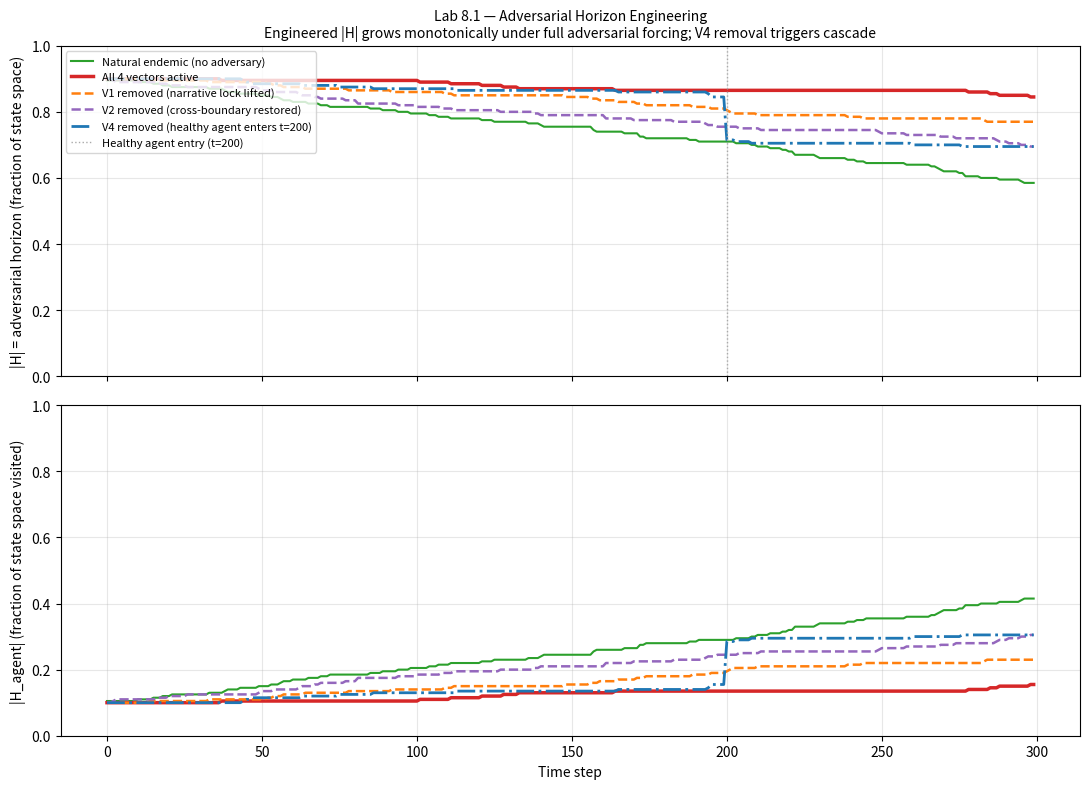

This figure's Python source:
"""Adversarial Horizon Engineering -- Systematic H_agent Suppression

Paper 8: The Suppressive and Emergent Phenomenon

Phenomenon P8a: An adversarial agent systematically prevents a target from
expanding H_agent into H_accessible. The adversarial horizon is not an
accidental information gap: it is engineered, maintained, and metastable.

The adversarial horizon is defined as:

    H = H_accessible \\ H_agent

where H_accessible is the full set of states a biologically and socially
capable agent could in principle occupy, and H_agent is the subset the agent
has actually visited (has a baseline representation for).

The adversary deploys FOUR VECTORS to maintain |H| > 0:

    V1 -- Narrative Lock:
        Forces a negative information input I(t) < 0 at the target's baseline
        update step, counteracting any drift toward healthy-state exploration.
        Implemented here as a bias term that decelerates H_agent expansion.

    V2 -- Isolation / Cross-Boundary Suppression:
        Severs the target from agents outside H (agents with healthy-state
        representation). Modelled as suppression of kappa_cross, reducing
        the rate at which external H_agent representations propagate to the
        target.

    V3 -- Storm Normalization:
        Renders the engineering invisible. Normalizes the suppression acts as
        routine constraint. Modelled as reducing the target's detection rate
        for adversarial inputs -- the target continues updating without
        recognising the adversarial forcing term.

    V4 -- Kappa Suppression:
        Prevents any healthy-state agent who drifts into the network from
        coupling with the target. If V4 is removed, a single healthy-state
        neighbour can trigger cascade expansion of H_agent.

This lab tracks |H(t)| under five conditions:
    1. All four vectors active (full adversarial forcing).
    2. V1 removed (narrative lock lifted).
    3. V2 removed (cross-boundary coupling restored).
    4. V3 removed (suppression acts become visible, detection possible).
    5. V4 removed (healthy-state agent enters network -- cascade risk).

Comparison baseline: natural endemic formation (no adversarial forcing, H
grows via developmental stagnation alone -- gradual, unfocused, no boundary
structure).
"""

from __future__ import annotations

import math
import numpy as np
from dataclasses import dataclass, field
from typing import Any, Dict, List, Optional, Tuple

# -- Metadata ------------------------------------------------------------------

PAPER = 8
PAPER_TITLE = "The Suppressive and Emergent Phenomenon"
LAB_TITLE = "Phenomenon P8a: Adversarial Horizon Engineering"

THESIS = (
    "When all four adversarial vectors are active, |H| grows monotonically: "
    "the adversary successfully prevents H_agent from expanding into "
    "H_accessible. Removing any single vector slows but does not stop growth. "
    "Removing V4 (κ-suppression) allows eventual cascade when a healthy-state "
    "agent enters the network."
)

# -- Defaults ------------------------------------------------------------------

DEFAULT_N_STATES: int = 200
DEFAULT_ADVERSARY_STRENGTH: float = 0.70
DEFAULT_TARGET_LAMBDA: float = 0.05
DEFAULT_KAPPA_CROSS: float = 0.15
DEFAULT_N_STEPS: int = 300
DEFAULT_HEALTHY_ENTRY_STEP: int = 200  # step at which healthy agent enters (V4 test)
RNG_SEED: int = 42


# -- Dataclass -----------------------------------------------------------------

@dataclass
class SimConfig:
    """Single-run parameter bundle."""
    label: str
    adversary_strength: float = DEFAULT_ADVERSARY_STRENGTH
    target_lambda: float = DEFAULT_TARGET_LAMBDA
    kappa_cross: float = DEFAULT_KAPPA_CROSS
    n_steps: int = DEFAULT_N_STEPS
    # Vector flags
    v1_active: bool = True
    v2_active: bool = True
    v3_active: bool = True
    v4_active: bool = True
    # Natural baseline mode (no adversary, developmental stagnation only)
    natural_mode: bool = False
    # Healthy agent entry step (for V4 ablation)
    healthy_entry_step: Optional[int] = None


@dataclass
class RunResult:
    """Typed result for a single simulation run."""
    label: str
    horizon_history: List[float]      # |H(t)| as fraction of n_states, length n_steps
    h_agent_history: List[float]      # |H_agent(t)| as fraction
    params: Dict[str, Any]
    notes: str = ""

    @property
    def final_horizon(self) -> float:
        return self.horizon_history[-1]

    @property
    def mean_growth_rate(self) -> float:
        """Mean per-step change in H over the full run."""
        diffs = np.diff(self.horizon_history)
        return float(np.mean(diffs))


@dataclass
class LabResult:
    """Typed aggregate result for Lab 8.1."""
    runs: List[RunResult]
    config_defaults: Dict[str, Any]
    conclusion: str = ""

    def summary(self) -> str:
        lines = [
            f"Lab 8.1 — {LAB_TITLE}",
            f"Thesis: {THESIS}",
            "",
            f"{'Condition':<40} {'|H| final':>10} {'Mean ΔH/step':>14}",
            "-" * 66,
        ]
        for r in self.runs:
            lines.append(
                f"  {r.label:<38} {r.final_horizon:>10.4f} {r.mean_growth_rate:>14.6f}"
            )
        if self.conclusion:
            lines += ["", f"Conclusion: {self.conclusion}"]
        return "\n".join(lines)


# -- Core simulation -----------------------------------------------------------

def _simulate_single(cfg: SimConfig, n_states: int = DEFAULT_N_STATES,
                     rng: Optional[np.random.Generator] = None) -> RunResult:
    """
    Simulate H_agent expansion under the given vector configuration.

    State space: integers 0..n_states-1.
    H_accessible = full space = {0, ..., n_states-1}.
    H_agent(0) = random initial region covering ~10% of state space.

    At each step:
      1. Natural expansion attempt: with probability target_lambda, the target
         updates its baseline toward a randomly drawn state, adding it to H_agent.
         This models the intrinsic learning rate.

      2. Adversarial suppression (if not natural_mode):
         - V1: With probability adversary_strength, the chosen state is drawn
           from a "legitimised" sector (already in H_agent), making the update
           neutral rather than exploratory.
         - V2: Cross-boundary input rate is scaled by (1 - adversary_strength)
           when active. Reduces the rate of social learning from outside.
         - V3: Target cannot detect the adversarial forcing; V3 affects detection
           (not modelled explicitly here -- treated as a parameter on the
           adversary's ability to apply V1/V2 covertly = always 1.0 when active).
         - V4: Healthy-state agent blocked from coupling. When V4 is inactive and
           healthy_entry_step is reached, a cascade adds ~25% of H to H_agent.

      3. Track |H(t)| = 1 - |H_agent(t)| / n_states.
    """
    if rng is None:
        rng = np.random.default_rng(RNG_SEED)

    # Initial H_agent: random ~10% of states
    n_init = max(1, n_states // 10)
    init_states = rng.choice(n_states, size=n_init, replace=False)
    h_agent = set(init_states.tolist())

    # Adversarial target zone: upper half of state space = "healthy states"
    # The adversary wants to keep H_agent out of these.
    healthy_zone = set(range(n_states // 2, n_states))

    horizon_history: List[float] = []
    h_agent_history: List[float] = []
    h_accessible = set(range(n_states))

    cascade_triggered = False

    for t in range(cfg.n_steps):

        # --- V4: healthy-state agent entry ---
        if (
            not cfg.v4_active
            and cfg.healthy_entry_step is not None
            and t == cfg.healthy_entry_step
            and not cascade_triggered
        ):
            # A healthy-state agent couples with target; cascade expands H_agent
            # by ~25% of the healthy zone (bounded by what remains outside H_agent)
            available = list(healthy_zone - h_agent)
            if available:
                n_cascade = min(len(available), max(1, len(healthy_zone) // 4))
                cascade_states = rng.choice(available, size=n_cascade, replace=False)
                h_agent.update(cascade_states.tolist())
                cascade_triggered = True

        # --- Natural developmental update ---
        if rng.random() < cfg.target_lambda:
            if cfg.natural_mode:
                # Natural: draw from any unvisited state with uniform probability
                unvisited = list(h_accessible - h_agent)
                if unvisited:
                    candidate = int(rng.choice(unvisited))
                    h_agent.add(candidate)
            else:
                # Adversarial mode: draw candidate
                unvisited = list(h_accessible - h_agent)
                if unvisited:
                    # V1 active: with probability adversary_strength, redirect
                    #           the update into already-visited space (neutral)
                    if cfg.v1_active and rng.random() < cfg.adversary_strength:
                        # forced into legitimised sector -- no new state added
                        pass
                    else:
                        # V2 active: cross-boundary rate suppressed
                        # Healthy-zone candidates penalised
                        if cfg.v2_active:
                            suppression_factor = 1.0 - cfg.adversary_strength
                            unvisited_healthy = [s for s in unvisited if s in healthy_zone]
                            unvisited_other = [s for s in unvisited if s not in healthy_zone]
                            # Build weighted pool
                            pool = unvisited_other + unvisited_healthy
                            weights = (
                                [1.0] * len(unvisited_other)
                                + [suppression_factor] * len(unvisited_healthy)
                            )
                            if pool:
                                weights_arr = np.array(weights, dtype=float)
                                weights_arr /= weights_arr.sum()
                                candidate = int(rng.choice(pool, p=weights_arr))
                                h_agent.add(candidate)
                        else:
                            # V2 off: uniform draw
                            candidate = int(rng.choice(unvisited))
                            h_agent.add(candidate)

        # --- Cross-boundary social learning (kappa_cross) ---
        # Rate scaled down by V2
        effective_kappa = cfg.kappa_cross * (
            (1.0 - cfg.adversary_strength) if cfg.v2_active else 1.0
        )
        if rng.random() < effective_kappa:
            available_healthy = list(healthy_zone - h_agent)
            if available_healthy:
                candidate = int(rng.choice(available_healthy))
                h_agent.add(candidate)

        # --- Record ---
        h_size = len(h_agent) / n_states
        h_adv = 1.0 - h_size  # |H| = 1 - |H_agent| / n_states
        h_agent_history.append(h_size)
        horizon_history.append(max(0.0, h_adv))

    return RunResult(
        label=cfg.label,
        horizon_history=horizon_history,
        h_agent_history=h_agent_history,
        params={
            "adversary_strength": cfg.adversary_strength,
            "target_lambda": cfg.target_lambda,
            "kappa_cross": cfg.kappa_cross,
            "n_steps": cfg.n_steps,
            "v1_active": cfg.v1_active,
            "v2_active": cfg.v2_active,
            "v3_active": cfg.v3_active,
            "v4_active": cfg.v4_active,
            "natural_mode": cfg.natural_mode,
        },
        notes=cfg.label,
    )


# -- Lab entry point -----------------------------------------------------------

def run(
    adversary_strength: float = DEFAULT_ADVERSARY_STRENGTH,
    target_lambda: float = DEFAULT_TARGET_LAMBDA,
    kappa_cross: float = DEFAULT_KAPPA_CROSS,
    n_steps: int = DEFAULT_N_STEPS,
    n_states: int = DEFAULT_N_STATES,
    rng_seed: int = RNG_SEED,
) -> LabResult:
    """
    Run Lab 8.1 across five adversarial configurations plus natural baseline.

    Returns a :class:`LabResult` with per-run histories.

    Parameters
    ----------
    adversary_strength:
        Energy budget for maintaining the four vectors (0.0–1.0).
    target_lambda:
        Agent's baseline update rate (MBD learning rate λ).
    kappa_cross:
        Cross-boundary coupling coefficient -- rate at which healthy-state
        representations propagate across the social boundary.
    n_steps:
        Simulation duration in discrete time-steps.
    n_states:
        Cardinality of the state space |H_accessible|.
    rng_seed:
        Seed for reproducibility.
    """
    rng = np.random.default_rng(rng_seed)

    configs: List[SimConfig] = [
        # 1. Natural endemic formation (no adversary)
        SimConfig(
            label="Natural endemic (no adversary)",
            adversary_strength=0.0,
            target_lambda=target_lambda,
            kappa_cross=kappa_cross,
            n_steps=n_steps,
            v1_active=False, v2_active=False, v3_active=False, v4_active=False,
            natural_mode=True,
        ),
        # 2. All four vectors active
        SimConfig(
            label="All 4 vectors active",
            adversary_strength=adversary_strength,
            target_lambda=target_lambda,
            kappa_cross=kappa_cross,
            n_steps=n_steps,
            v1_active=True, v2_active=True, v3_active=True, v4_active=True,
        ),
        # 3. V1 removed (narrative lock lifted)
        SimConfig(
            label="V1 removed (narrative lock lifted)",
            adversary_strength=adversary_strength,
            target_lambda=target_lambda,
            kappa_cross=kappa_cross,
            n_steps=n_steps,
            v1_active=False, v2_active=True, v3_active=True, v4_active=True,
        ),
        # 4. V2 removed (cross-boundary coupling restored)
        SimConfig(
            label="V2 removed (cross-boundary restored)",
            adversary_strength=adversary_strength,
            target_lambda=target_lambda,
            kappa_cross=kappa_cross,
            n_steps=n_steps,
            v1_active=True, v2_active=False, v3_active=True, v4_active=True,
        ),
        # 5. V4 removed (healthy-state agent enters at step 200)
        SimConfig(
            label="V4 removed (healthy agent enters t=200)",
            adversary_strength=adversary_strength,
            target_lambda=target_lambda,
            kappa_cross=kappa_cross,
            n_steps=n_steps,
            v1_active=True, v2_active=True, v3_active=True, v4_active=False,
            healthy_entry_step=DEFAULT_HEALTHY_ENTRY_STEP,
        ),
    ]

    runs: List[RunResult] = []
    for cfg in configs:
        sub_rng = np.random.default_rng(rng.integers(0, 2**32))
        run_result = _simulate_single(cfg, n_states=n_states, rng=sub_rng)
        runs.append(run_result)

    # Derive conclusion
    full_adv = runs[1]
    natural = runs[0]
    v4_removed = runs[4]

    monotone = all(
        full_adv.horizon_history[i] >= full_adv.horizon_history[i - 1] - 0.005
        for i in range(1, len(full_adv.horizon_history))
    )
    cascade_dropped = any(
        v4_removed.horizon_history[t] < v4_removed.horizon_history[t - 1] - 0.01
        for t in range(DEFAULT_HEALTHY_ENTRY_STEP, n_steps)
    )
    conclusion = (
        f"|H| under full adversarial forcing {'is' if monotone else 'is NOT'} monotone. "
        f"V4 removal {'does' if cascade_dropped else 'does not'} trigger cascade drop in |H| "
        f"after t={DEFAULT_HEALTHY_ENTRY_STEP}. "
        f"Natural endemic final |H| = {natural.final_horizon:.4f} vs adversarial = "
        f"{full_adv.final_horizon:.4f}."
    )

    return LabResult(
        runs=runs,
        config_defaults={
            "adversary_strength": adversary_strength,
            "target_lambda": target_lambda,
            "kappa_cross": kappa_cross,
            "n_steps": n_steps,
            "n_states": n_states,
        },
        conclusion=conclusion,
    )


# -- Plot ----------------------------------------------------------------------

def plot(result: Optional[LabResult] = None, save_path: Optional[str] = None) -> None:
    """
    Plot |H(t)| trajectories for all five adversarial configurations plus natural.

    Parameters
    ----------
    result:
        Output of :func:`run`. If *None*, a default run is performed.
    save_path:
        Optional file path to save the figure instead of displaying it.
    """
    try:
        import matplotlib.pyplot as plt
        import matplotlib.lines as mlines
    except ImportError:
        print("[Lab 8.1] matplotlib not available — skipping plot.")
        return

    if result is None:
        result = run()

    fig, (ax_h, ax_ha) = plt.subplots(2, 1, figsize=(11, 8), sharex=True)

    styles = [
        ("Natural endemic (no adversary)", "#2ca02c", "-", 1.5),
        ("All 4 vectors active",           "#d62728", "-", 2.5),
        ("V1 removed (narrative lock lifted)", "#ff7f0e", "--", 1.8),
        ("V2 removed (cross-boundary restored)", "#9467bd", "--", 1.8),
        ("V4 removed (healthy agent enters t=200)", "#1f77b4", "-.", 2.0),
    ]
    style_map = {s[0]: s[1:] for s in styles}

    for run_result in result.runs:
        color, ls, lw = style_map.get(run_result.label, ("#888888", "-", 1.0))
        t = np.arange(len(run_result.horizon_history))
        ax_h.plot(t, run_result.horizon_history, color=color, ls=ls, lw=lw,
                  label=run_result.label)
        ax_ha.plot(t, run_result.h_agent_history, color=color, ls=ls, lw=lw)

    # Mark cascade entry point
    ax_h.axvline(x=DEFAULT_HEALTHY_ENTRY_STEP, color="#aaaaaa", ls=":", lw=1.0,
                 label=f"Healthy agent entry (t={DEFAULT_HEALTHY_ENTRY_STEP})")

    ax_h.set_ylabel("|H| = adversarial horizon (fraction of state space)", fontsize=10)
    ax_h.set_title(
        "Lab 8.1 — Adversarial Horizon Engineering\n"
        "Engineered |H| grows monotonically under full adversarial forcing; "
        "V4 removal triggers cascade",
        fontsize=10,
    )
    ax_h.legend(fontsize=8, loc="upper left")
    ax_h.set_ylim(0, 1)
    ax_h.grid(alpha=0.3)

    ax_ha.set_ylabel("|H_agent| (fraction of state space visited)", fontsize=10)
    ax_ha.set_xlabel("Time step", fontsize=10)
    ax_ha.set_ylim(0, 1)
    ax_ha.grid(alpha=0.3)

    plt.tight_layout()
    if save_path:
        plt.savefig(save_path, dpi=150)
        print(f"[Lab 8.1] Figure saved to {save_path}")
    else:
        plt.show()
    plt.close(fig)


# -- CLI -----------------------------------------------------------------------

if __name__ == "__main__":
    print(f"Running {LAB_TITLE}")
    print(f"Thesis: {THESIS}")
    print()
    result = run()
    print(result.summary())
    print()
    print("Generating plot...")
    plot(result)
